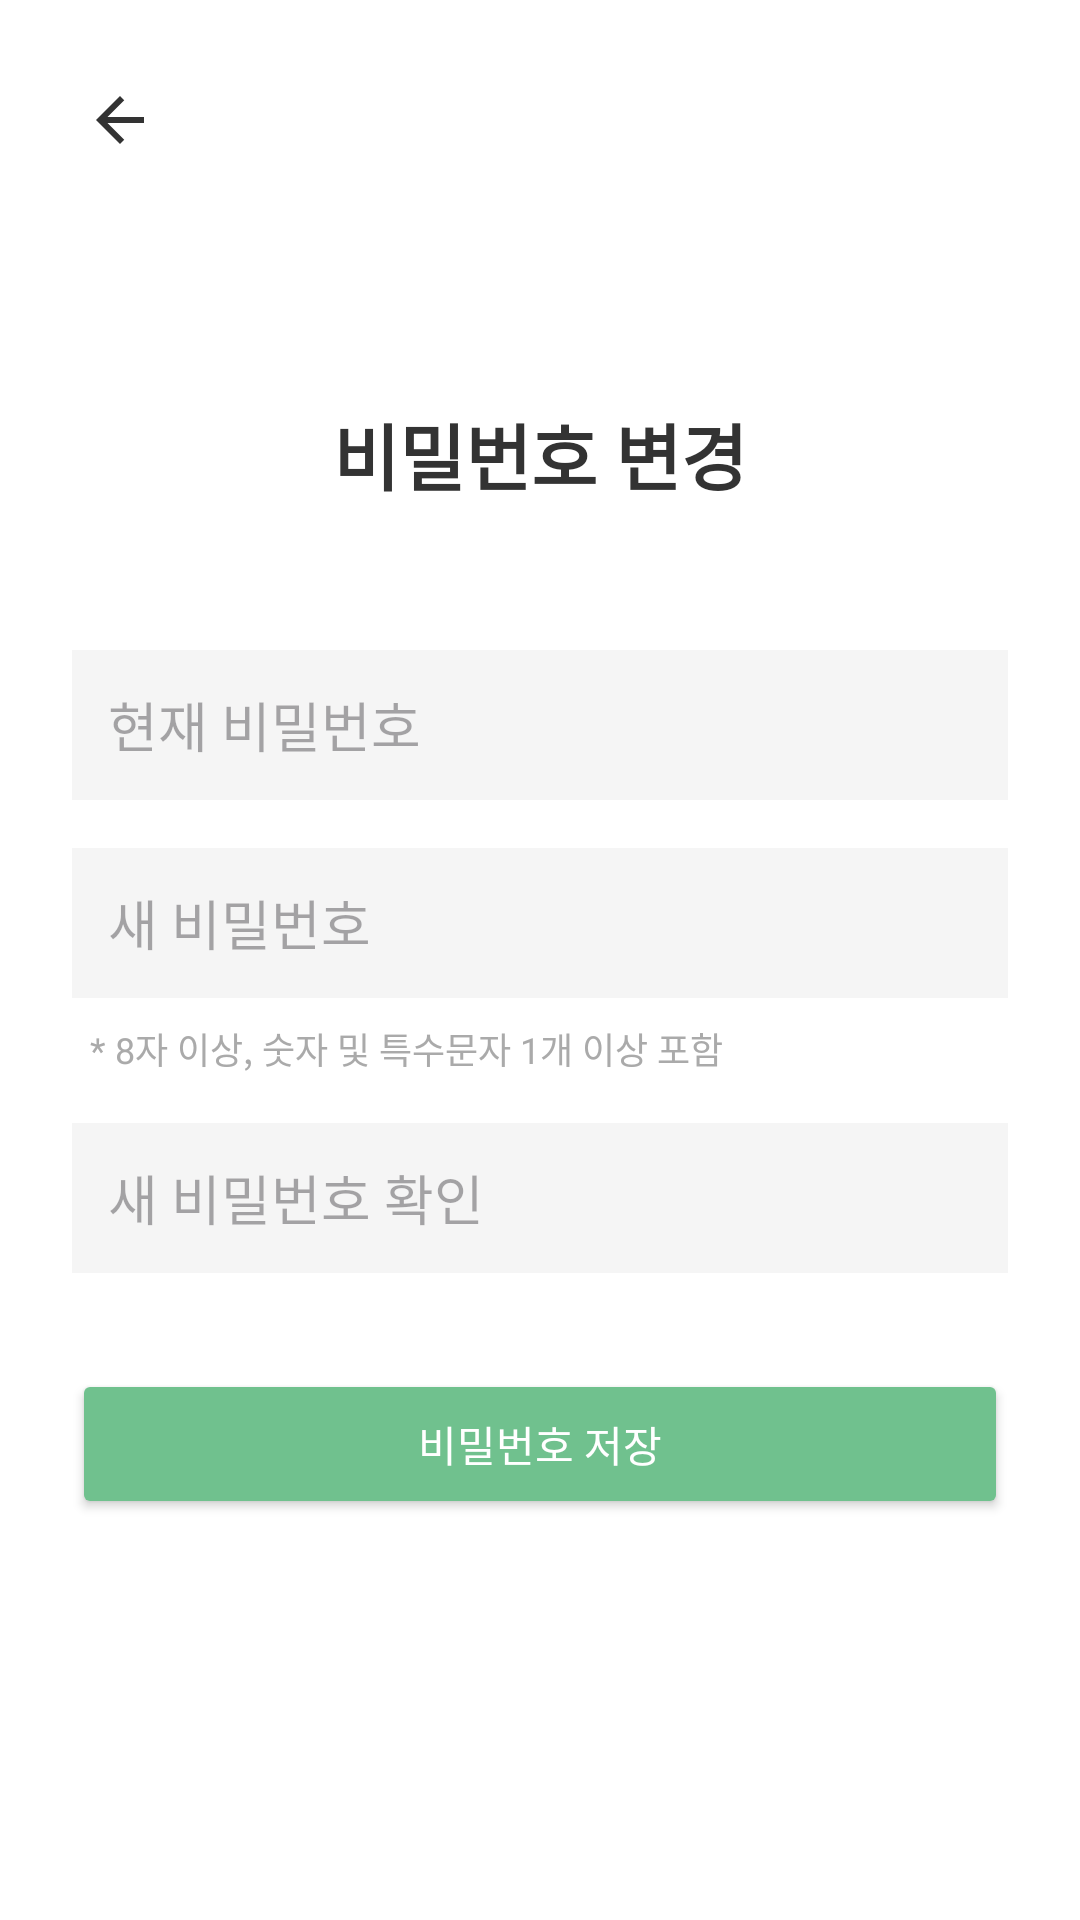

Produce the Android XML layout that renders to this screen, including the resource entries it uses.
<!-- AndroidManifest.xml: application theme Theme.DoDayNote -->
<!-- res/layout/activity_password_edit.xml -->
<?xml version="1.0" encoding="utf-8"?>
<FrameLayout xmlns:android="http://schemas.android.com/apk/res/android"
    android:layout_width="match_parent"
    android:layout_height="match_parent"
    android:background="@android:color/white">

    <ImageView
        android:id="@+id/btnBack"
        android:layout_width="48dp"
        android:layout_height="48dp"
        android:src="@drawable/ic_back"
        android:padding="12dp"
        android:layout_marginTop="16dp"
        android:layout_marginStart="16dp"
        android:background="?attr/selectableItemBackgroundBorderless"
        android:clickable="true"
        android:focusable="true"/>

    <LinearLayout
        android:layout_width="match_parent"
        android:layout_height="match_parent"
        android:orientation="vertical"
        android:padding="24dp"
        android:gravity="center">

        <TextView
            android:layout_width="wrap_content"
            android:layout_height="wrap_content"
            android:text="비밀번호 변경"
            android:textSize="24sp"
            android:textStyle="bold"
            android:textColor="#333333"
            android:layout_marginBottom="48dp" />

    <EditText
        android:id="@+id/editCurrentPassword"
        android:layout_width="match_parent"
        android:layout_height="50dp"
        android:hint="현재 비밀번호"
        android:inputType="textPassword"
        android:background="#F5F5F5"
        android:padding="12dp"
        android:layout_marginBottom="16dp" />

    <EditText
        android:id="@+id/editNewPassword"
        android:layout_width="match_parent"
        android:layout_height="50dp"
        android:hint="새 비밀번호"
        android:inputType="textPassword"
        android:background="#F5F5F5"
        android:padding="12dp"
        android:layout_marginBottom="8dp" />

    <TextView
        android:layout_width="match_parent"
        android:layout_height="wrap_content"
        android:text="* 8자 이상, 숫자 및 특수문자 1개 이상 포함"
        android:textColor="#AAAAAA"
        android:textSize="12sp"
        android:layout_marginBottom="16dp"
        android:layout_marginStart="4dp"/>

    <EditText
        android:id="@+id/editConfirmNewPassword"
        android:layout_width="match_parent"
        android:layout_height="50dp"
        android:hint="새 비밀번호 확인"
        android:inputType="textPassword"
        android:background="#F5F5F5"
        android:padding="12dp"
        android:layout_marginBottom="32dp" />

    <Button
        android:id="@+id/btnSavePassword"
        android:layout_width="match_parent"
        android:layout_height="50dp"
        android:text="비밀번호 저장"
        android:textColor="@android:color/white"
        android:backgroundTint="#70C18E" />

    </LinearLayout>
</FrameLayout>
<!-- resources referenced by this layout -->
<resources>
  <!-- drawable ic_back (drawable) -->
  <vector xmlns:android="http://schemas.android.com/apk/res/android"
      android:width="24dp"
      android:height="24dp"
      android:viewportWidth="24"
      android:viewportHeight="24">
      <path
          android:fillColor="#333333"
          android:pathData="M20,11H7.83l5.59-5.59L12,4l-8,8l8,8l1.41-1.41L7.83,13H20V11z"/>
  </vector>
  <style name="Theme.DoDayNote" parent="Base.Theme.DoDayNote" />
  <style name="Base.Theme.DoDayNote" parent="Theme.Material3.DayNight.NoActionBar">
          
          
      </style>
</resources>
